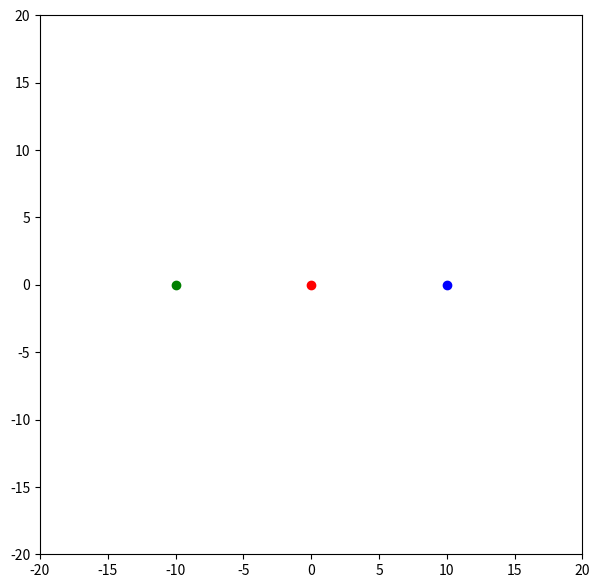

Reproduce this figure in Python.
# import necessary libraries
import numpy as np
import matplotlib.pyplot as plt
from matplotlib.animation import FuncAnimation

# set up figure and axes
fig = plt.figure(figsize=(7,7))
ax = plt.axes(xlim=(-20, 20), ylim=(-20, 20))

# set up the three bodies and their initial conditions
body1 = {"m":1,"x":0.0,"y":0.0,"vx":0.5,"vy":0.5}
body2 = {"m":2,"x":10.0,"y":0.0,"vx":-1.0,"vy":-0.5}
body3 = {"m":3,"x":-10.0,"y":0.0,"vx":1.0,"vy":0.5}

# create a scatter plot of the three bodies
scat1 = ax.scatter(body1["x"],body1["y"],c="red")
scat2 = ax.scatter(body2["x"],body2["y"],c="blue")
scat3 = ax.scatter(body3["x"],body3["y"],c="green")

# define the update function for the animation
def update(frame_number):
    # set the acceleration vector
    ax1,ay1 = -body1["x"]/np.sqrt(body1["x"]**2+body1["y"]**2)**3, -body1["y"]/np.sqrt(body1["x"]**2+body1["y"]**2)**3
    ax2,ay2 = -body2["x"]/np.sqrt(body2["x"]**2+body2["y"]**2)**3, -body2["y"]/np.sqrt(body2["x"]**2+body2["y"]**2)**3
    ax3,ay3 = -body3["x"]/np.sqrt(body3["x"]**2+body3["y"]**2)**3, -body3["y"]/np.sqrt(body3["x"]**2+body3["y"]**2)**3
    
    # update the velocites
    body1["vx"] += ax1/body1["m"]
    body1["vy"] += ay1/body1["m"]
    body2["vx"] += ax2/body2["m"]
    body2["vy"] += ay2/body2["m"]
    body3["vx"] += ax3/body3["m"]
    body3["vy"] += ay3/body3["m"]
    
    # update the positions
    body1["x"] += body1["vx"]
    body1["y"] += body1["vy"]
    body2["x"] += body2["vx"]
    body2["y"] += body2["vy"]
    body3["x"] += body3["vx"]
    body3["y"] += body3["vy"]
    
    # update the plot
    scat1.set_offsets([body1["x"],body1["y"]])
    scat2.set_offsets([body2["x"],body2["y"]])
    scat3.set_offsets([body3["x"],body3["y"]])

# create the animation
animation = FuncAnimation(fig, update, frames=200, interval=20)

# show the animation
plt.show()